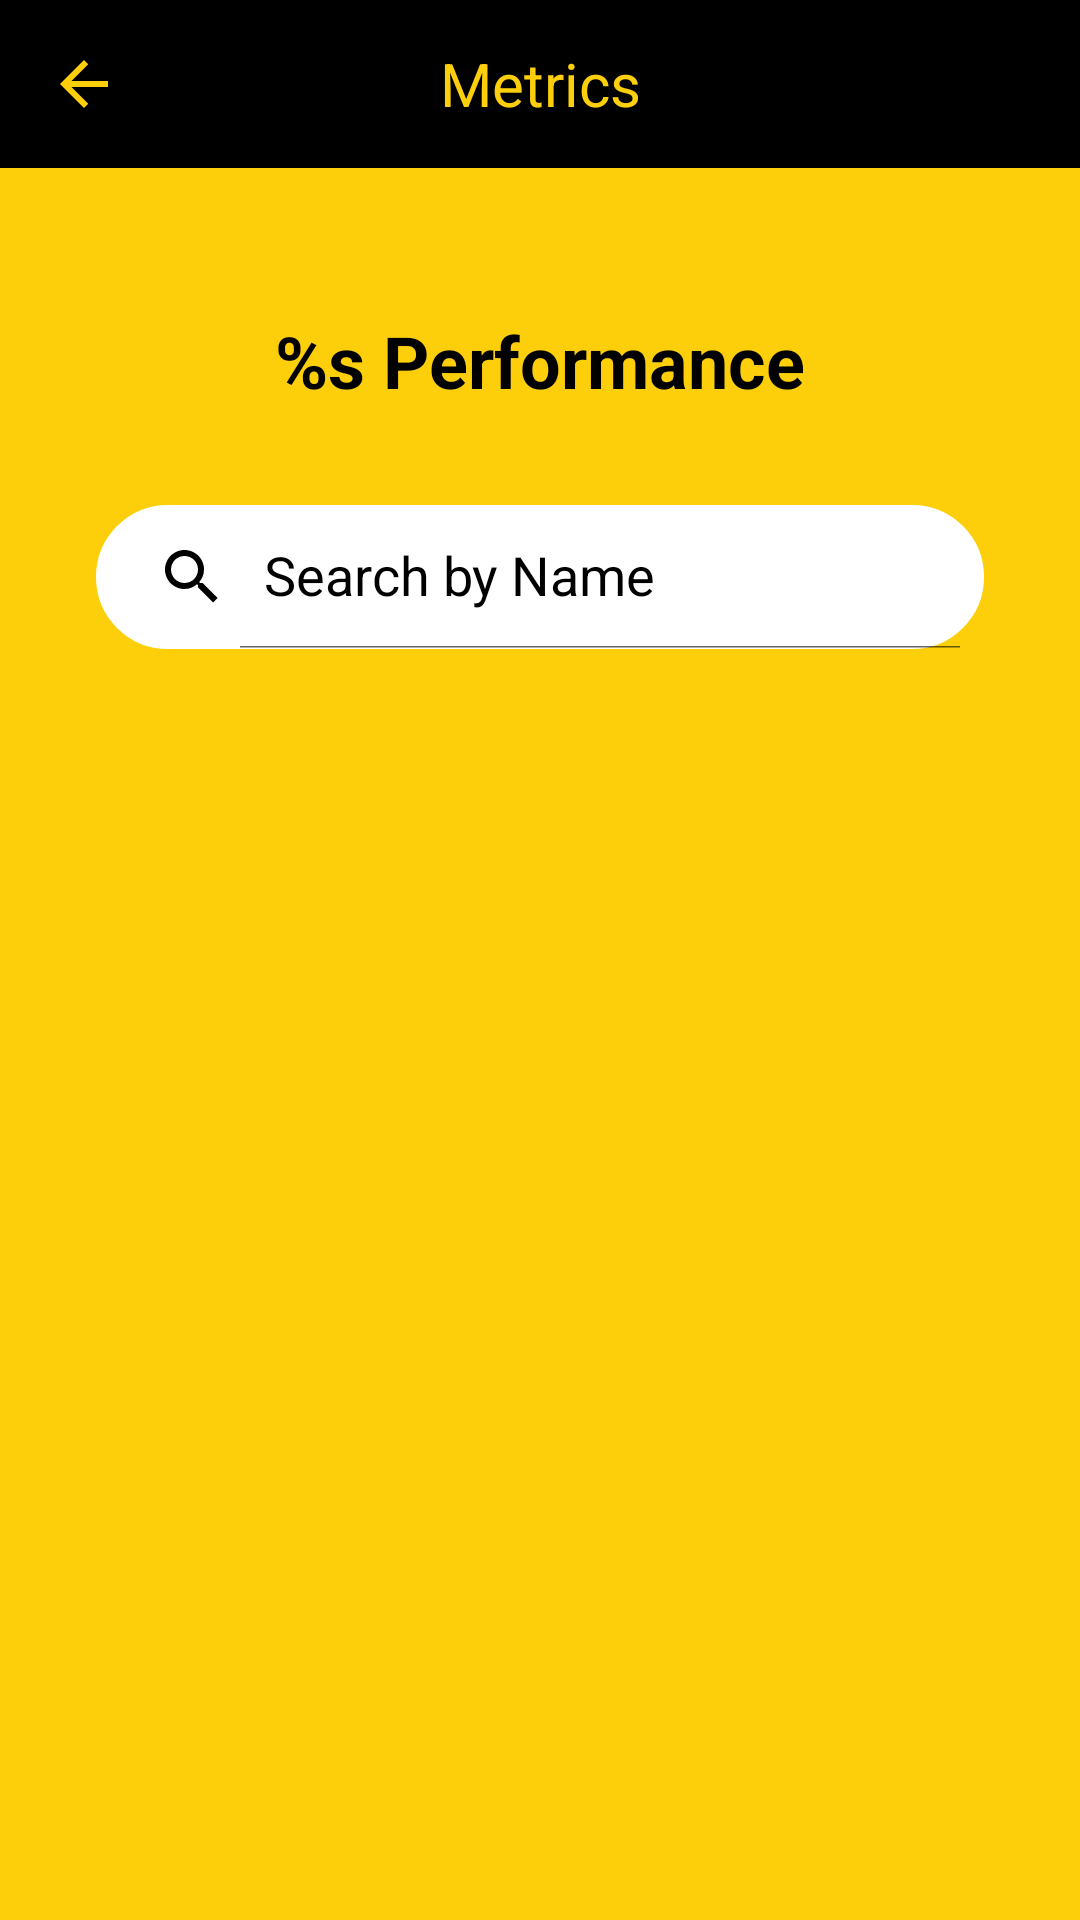

Android layout source for this screen:
<!-- AndroidManifest.xml: application theme Theme.DrillDownPattern -->
<!-- res/layout/activity_employee_metric.xml -->
<?xml version="1.0" encoding="utf-8"?>
<androidx.constraintlayout.widget.ConstraintLayout xmlns:android="http://schemas.android.com/apk/res/android"
    xmlns:app="http://schemas.android.com/apk/res-auto"
    xmlns:tools="http://schemas.android.com/tools"
    android:layout_width="match_parent"
    android:layout_height="match_parent"
    android:background="@color/app_background_color">

    <include
        android:id="@+id/toolbar"
        layout="@layout/app_toolbar" />

    <TextView
        android:id="@+id/metric_name"
        android:layout_width="match_parent"
        android:layout_height="wrap_content"
        android:layout_marginTop="48dp"
        android:text="@string/metric_performance"
        android:textAlignment="center"
        android:textColor="@color/black"
        android:textSize="24sp"
        android:textStyle="bold"
        app:layout_constraintEnd_toEndOf="parent"
        app:layout_constraintStart_toStartOf="parent"
        app:layout_constraintTop_toBottomOf="@id/toolbar"
        tools:text="India Performance" />

    <androidx.appcompat.widget.SearchView
        android:id="@+id/search_view"
        android:layout_width="match_parent"
        android:layout_height="wrap_content"
        android:layout_margin="32dp"
        android:background="@drawable/outline_search_view"
        android:backgroundTint="@color/white"
        android:focusableInTouchMode="true"
        android:theme="@style/SearchViewTheme"
        app:iconifiedByDefault="false"
        app:layout_constraintEnd_toEndOf="parent"
        app:layout_constraintStart_toStartOf="parent"
        app:layout_constraintTop_toBottomOf="@id/metric_name"
        app:queryHint="Search by Name" />

    <androidx.recyclerview.widget.RecyclerView
        android:id="@+id/recycler_view"
        android:layout_width="wrap_content"
        android:layout_height="wrap_content"
        android:layout_below="@id/metric_name"
        android:layout_centerHorizontal="true"
        android:background="@drawable/outline_recycler_view"
        app:layout_constraintBottom_toBottomOf="parent"
        app:layout_constraintEnd_toEndOf="parent"
        app:layout_constraintStart_toStartOf="parent"
        app:layout_constraintTop_toBottomOf="@+id/search_view"
        app:layout_constraintVertical_bias="0.1"
        tools:listitem="@layout/metric_entity" />

</androidx.constraintlayout.widget.ConstraintLayout>
<!-- res/layout/app_toolbar.xml (included above) -->
<?xml version="1.0" encoding="utf-8"?>
<androidx.appcompat.widget.Toolbar xmlns:android="http://schemas.android.com/apk/res/android"
    xmlns:app="http://schemas.android.com/apk/res-auto"
    android:layout_width="match_parent"
    android:layout_height="?attr/actionBarSize"
    android:background="?attr/colorPrimary"
    app:layout_constraintEnd_toEndOf="parent"
    app:layout_constraintStart_toStartOf="parent"
    app:layout_constraintTop_toTopOf="parent"
    app:navigationIcon="@drawable/ic_arrow_back">

    <RelativeLayout
        android:layout_width="match_parent"
        android:layout_height="match_parent"
        android:layout_marginEnd="72dp"
        android:gravity="center_vertical">

        <TextView
            android:layout_width="match_parent"
            android:layout_height="match_parent"
            android:gravity="center_vertical|center_horizontal"
            android:text="@string/app_name"
            android:textAlignment="center"
            android:textColor="@color/app_background_color"
            android:textSize="20sp" />
    </RelativeLayout>

</androidx.appcompat.widget.Toolbar>
<!-- res/layout/metric_entity.xml (included above) -->
<?xml version="1.0" encoding="utf-8"?>
<androidx.constraintlayout.widget.ConstraintLayout xmlns:android="http://schemas.android.com/apk/res/android"
    xmlns:app="http://schemas.android.com/apk/res-auto"
    xmlns:tools="http://schemas.android.com/tools"
    android:layout_width="match_parent"
    android:layout_height="wrap_content"
    android:layout_gravity="center_horizontal"
    android:background="@android:color/transparent">

    <TextView
        android:id="@+id/metric_name"
        android:layout_width="match_parent"
        android:layout_height="wrap_content"
        android:paddingStart="32dp"
        android:paddingTop="8dp"
        android:paddingEnd="32dp"
        android:paddingBottom="8dp"
        android:textAlignment="center"
        android:textColor="@color/black"
        android:textSize="18sp"
        app:layout_constraintBottom_toBottomOf="parent"
        app:layout_constraintEnd_toEndOf="parent"
        app:layout_constraintStart_toStartOf="parent"
        app:layout_constraintTop_toTopOf="parent"
        tools:text="West" />

    <View
        android:id="@+id/divider_view"
        android:layout_width="0dp"
        android:layout_height=".5dp"
        android:layout_marginStart="1dp"
        android:layout_marginEnd="1dp"
        android:background="#CABACA"
        app:layout_constraintBottom_toBottomOf="parent"
        app:layout_constraintEnd_toEndOf="parent"
        app:layout_constraintStart_toStartOf="parent"
        app:layout_constraintTop_toBottomOf="@id/metric_name" />

</androidx.constraintlayout.widget.ConstraintLayout>
<!-- resources referenced by this layout -->
<resources>
  <color name="app_background_color">#FDCF0B</color>
  <color name="black">#FF000000</color>
  <color name="white">#FFFFFFFF</color>
  <!-- drawable ic_arrow_back (drawable) -->
  <vector xmlns:android="http://schemas.android.com/apk/res/android"
      android:width="24dp"
      android:height="24dp"
      android:viewportWidth="24"
      android:viewportHeight="24"
      android:tint="@color/app_background_color">
    <path
        android:fillColor="@android:color/white"
        android:pathData="M20,11H7.83l5.59,-5.59L12,4l-8,8 8,8 1.41,-1.41L7.83,13H20v-2z"/>
  </vector>
  <!-- drawable outline_recycler_view (drawable) -->
  <?xml version="1.0" encoding="utf-8"?>
  <shape xmlns:android="http://schemas.android.com/apk/res/android"
      android:shape="rectangle">
  
      <solid android:color="@color/white" />
      <stroke
          android:width="1.5dp"
          android:color="@color/black" />
  
  </shape>
  <!-- drawable outline_search_view (drawable) -->
  <?xml version="1.0" encoding="UTF-8"?>
  <shape xmlns:android="http://schemas.android.com/apk/res/android"
      android:padding="12dp"
      android:shape="rectangle">
      <corners android:radius="32dp" />
      <stroke
          android:width="1dp"
          android:color="@color/black" />
  </shape>
  <string name="app_name">Metrics</string>
  <string name="metric_performance">%s Performance</string>
  <style name="SearchViewTheme" parent="Widget.AppCompat.SearchView">
          <item name="android:textColorHint">@android:color/black</item>
          <item name="android:textColorPrimary">@android:color/black</item>
          <item name="tint">@color/black</item>
      </style>
  <style name="Theme.DrillDownPattern" parent="Theme.MaterialComponents.DayNight.NoActionBar">
          
          <item name="colorPrimary">@color/black</item>
          <item name="colorPrimaryVariant">@color/black</item>
          <item name="colorOnPrimary">@color/white</item>
          
          <item name="colorSecondary">@color/black</item>
          <item name="colorSecondaryVariant">@color/black</item>
          <item name="colorOnSecondary">@color/black</item>
          
          <item name="android:statusBarColor" tools:targetApi="l">?attr/colorPrimaryVariant</item>
          
          <item name="searchViewStyle">@style/SearchViewTheme</item>
      </style>
</resources>
